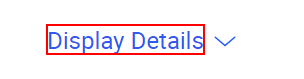
Task: Robotic Enterprise Framework
Workflow: CMA_CGM_Scrape_Container_Details

Step 1 [then]: click on the element 'Display Details' (chrome.exe)

Step 2 [try]: check 'DisplayPreviousMoves' (no picture)

Step 3 [try]: click on 'DisplayPreviousMoves' (no picture)

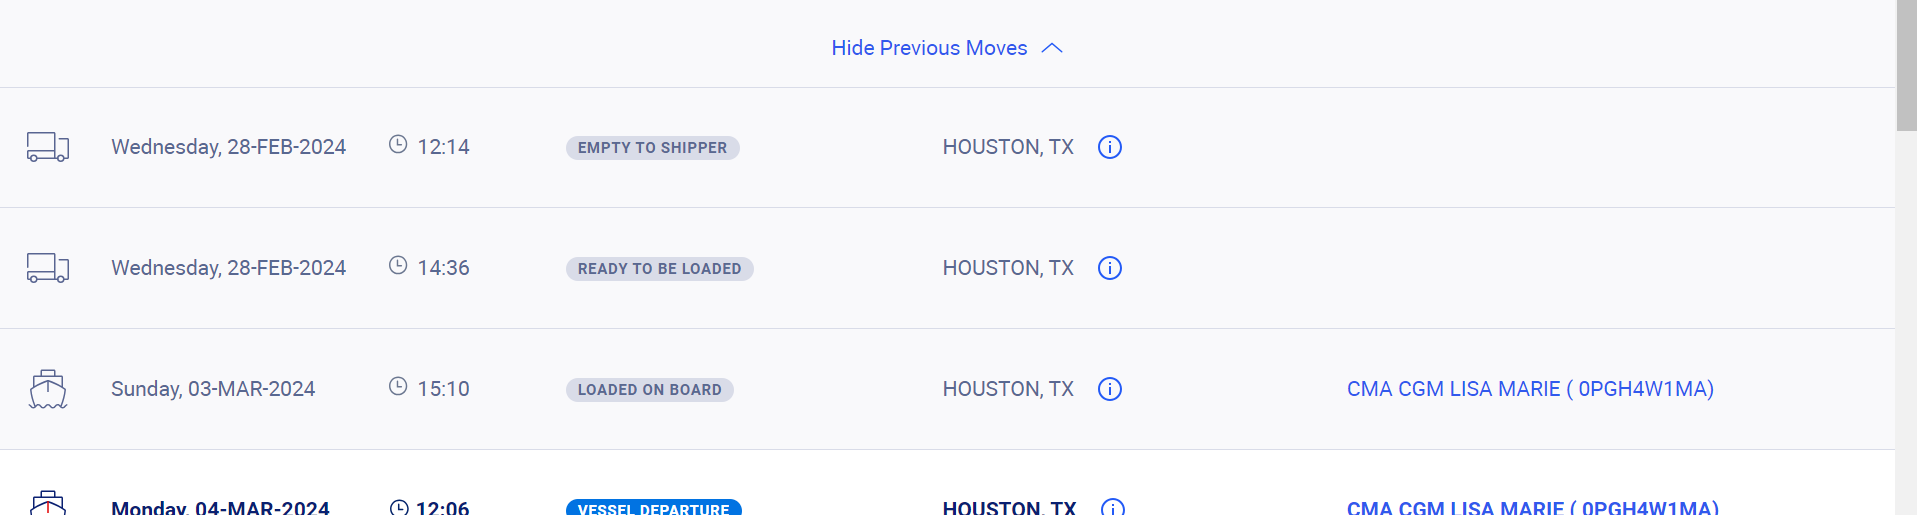
Step 4: get-text

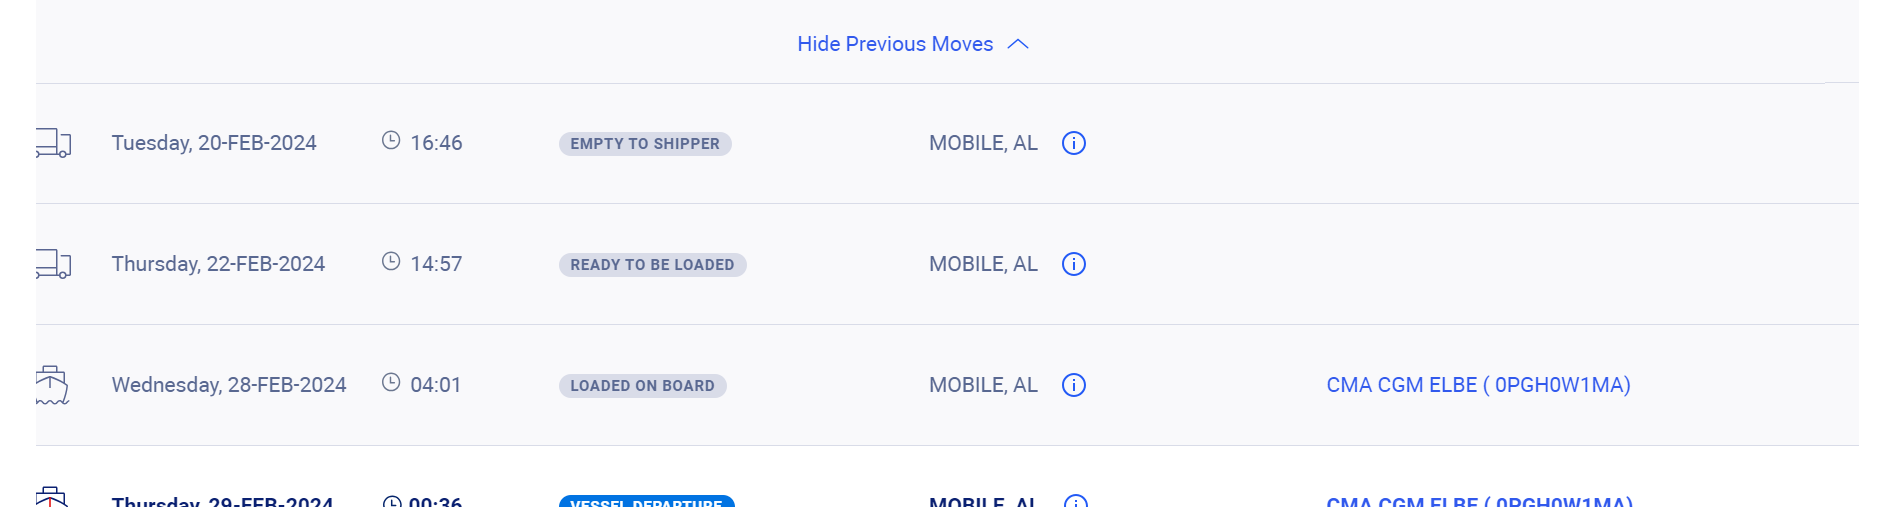
Step 5 [try]: get-text

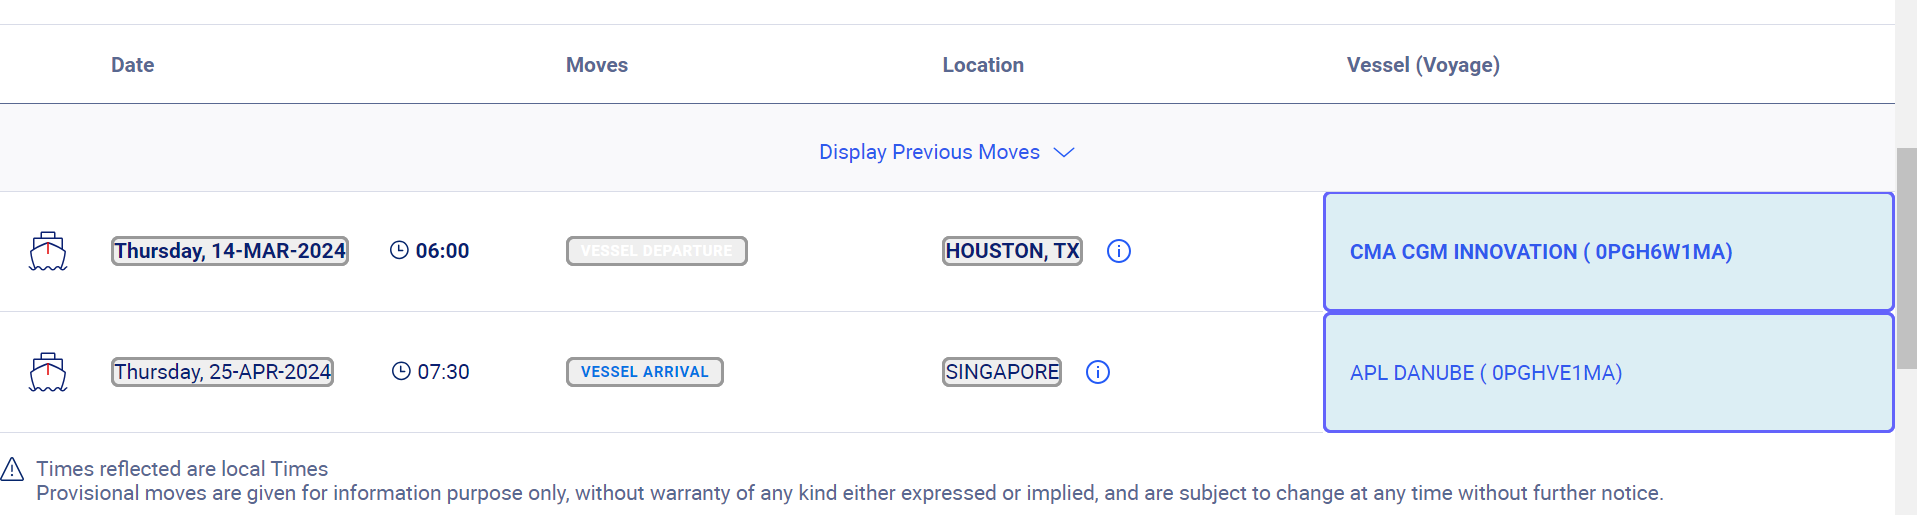
Step 6: get-text

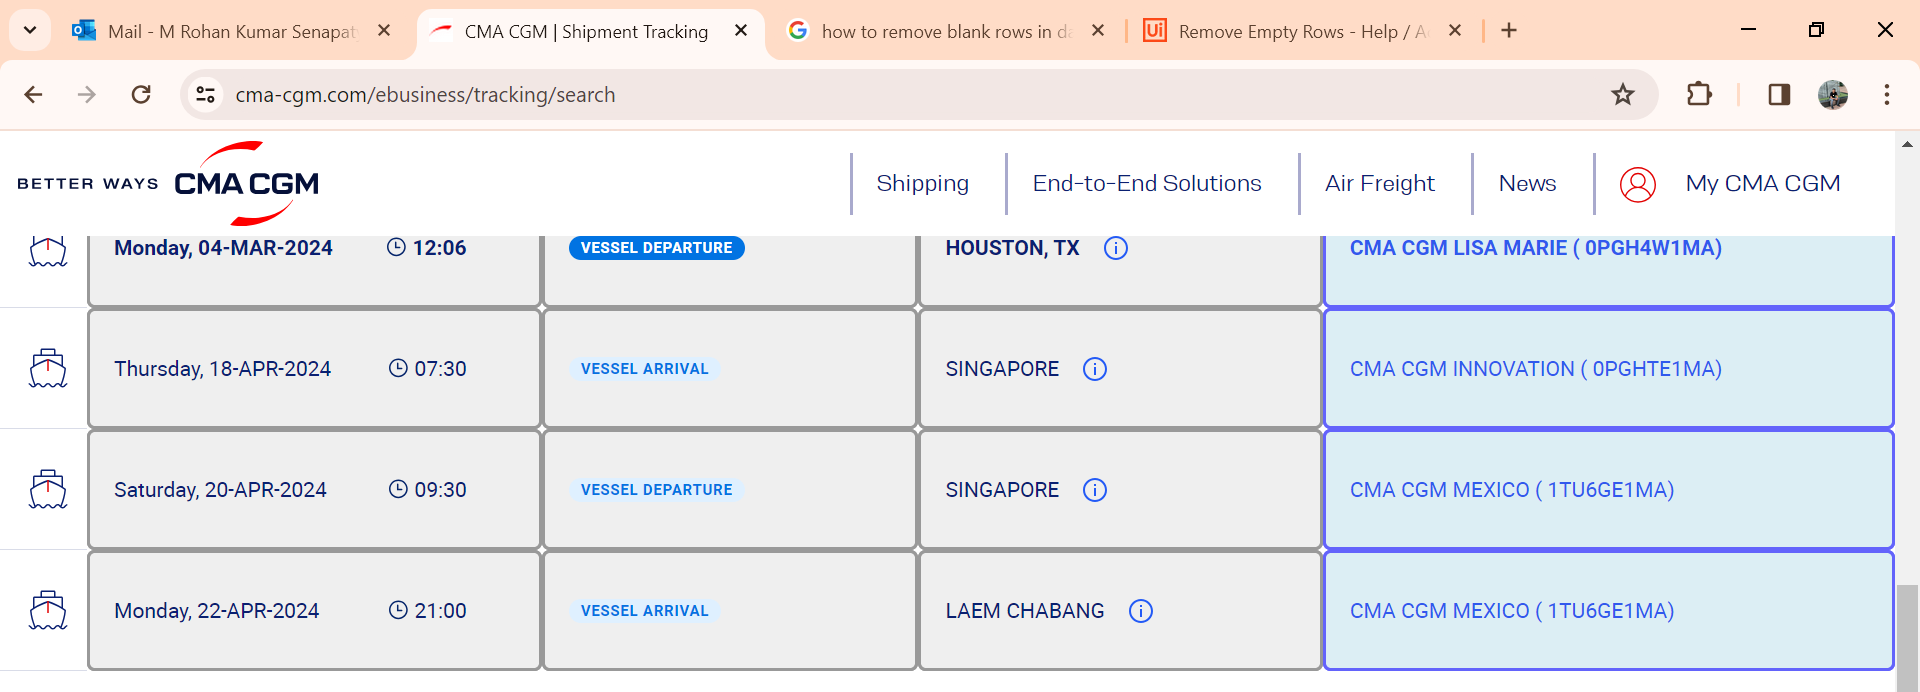
Step 7 [try]: get-text